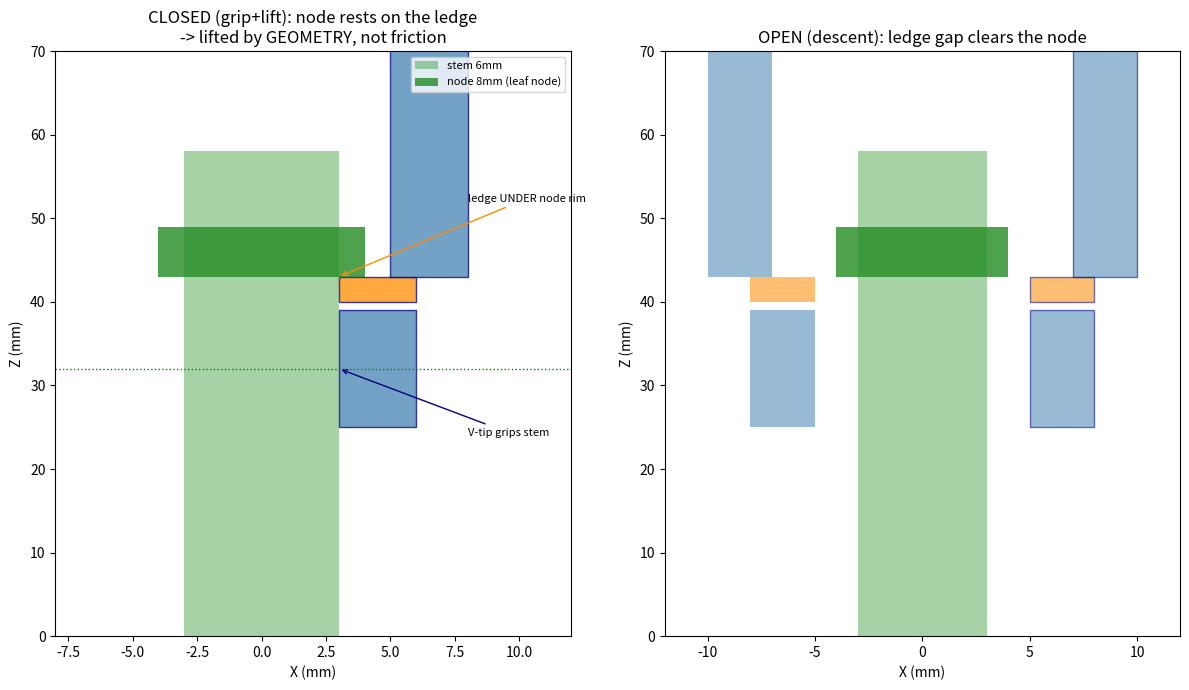

Reproduce this figure in Python. (Note: this script raises an exception after producing the figure.)
"""Z-form-closure design: stem NODE + fingertip LEDGE (CLAUDE.md #9/#15).

The lift-slip (stem slides DOWN out of the grip) is friction-limited and no
lateral grasp shape fixes it. Z-form-closure does: a wider NODE on the stem
rests on a horizontal LEDGE at the fingertip, so the lift carries the plant by
geometry (like a bucket handle), not friction — works at realistic mu.

Side view (XZ), +X finger only (mirror on -X). Validates:
  - DESCENT: open finger's ledge clears the node (ledge gap > node width)
  - CLOSED: ledge sits UNDER the node rim (node rests on ledge top)
  - RELIEF: shank recessed above the ledge so the node fits (no interpenetration)
  - the V-tip still grips the 6mm stem below the node (lateral stability)
All mm. Realistic: grasp the stem just under a leaf node, node carries the lift.
"""
from __future__ import annotations
import numpy as np
import matplotlib; matplotlib.use("Agg")
import matplotlib.pyplot as plt
from matplotlib.patches import Rectangle

# --- stem + node (mm, world) ---
STEM_R   = 3.0          # 6mm stem
NODE_R   = 4.0          # 8mm node (leaf-node collar)
NODE_Z0, NODE_Z1 = 43.0, 49.0   # node spans z 43..49
GRASP_Z  = 32.0         # V-tip grips the stem here (below the node)

# --- finger features (+X side), CLOSED (gripping) positions ---
VTIP_INNER  = 3.0       # V-tip inner face grips the 6mm stem at +-3
VTIP_Z0, VTIP_Z1 = 25.0, 39.0   # V-notch tip region
LEDGE_INNER = 3.0       # ledge inner edge FLUSH with stem surface (+3) — NOT inside it; supports only the node RIM (+3..+4 overhang)
LEDGE_Z0, LEDGE_Z1 = 40.0, 43.0 # ledge just under the node (top at 43 = node bottom)
SHANK_INNER = 5.0       # shank RECESSED to +5 so the +-4 node clears (relief)
SHANK_Z0, SHANK_Z1 = 43.0, 110.0
OPEN_SHIFT  = 2.0       # finger shifts out this much when open (for descent)

fig, (axc, axo) = plt.subplots(1, 2, figsize=(12, 7))

def draw_finger(ax, shift, alpha):
    # V-tip (grips stem), ledge (under node), recessed shank (relief)
    ax.add_patch(Rectangle((VTIP_INNER+shift, VTIP_Z0), 3, VTIP_Z1-VTIP_Z0, fc="steelblue", alpha=alpha, ec="navy"))
    ax.add_patch(Rectangle((LEDGE_INNER+shift, LEDGE_Z0), 3, LEDGE_Z1-LEDGE_Z0, fc="darkorange", alpha=alpha, ec="navy"))
    ax.add_patch(Rectangle((SHANK_INNER+shift, SHANK_Z0), 3, SHANK_Z1-SHANK_Z0, fc="steelblue", alpha=alpha, ec="navy"))

def draw_plant(ax):
    ax.add_patch(Rectangle((-STEM_R, 0), 2*STEM_R, 58, fc="green", alpha=0.35, label="stem 6mm"))
    ax.add_patch(Rectangle((-NODE_R, NODE_Z0), 2*NODE_R, NODE_Z1-NODE_Z0, fc="forestgreen", alpha=0.8, label="node 8mm (leaf node)"))

# CLOSED (gripping + lifting): node rests on ledge
axc.set_title("CLOSED (grip+lift): node rests on the ledge\n-> lifted by GEOMETRY, not friction")
draw_plant(axc)
draw_finger(axc, 0.0, 0.75)
axc.annotate("ledge UNDER node rim", (LEDGE_INNER, LEDGE_Z1), (8, 52), fontsize=8,
             arrowprops=dict(arrowstyle="->", color="darkorange"))
axc.annotate("V-tip grips stem", (VTIP_INNER, 32), (8, 24), fontsize=8,
             arrowprops=dict(arrowstyle="->", color="navy"))
axc.axhline(GRASP_Z, color="g", ls=":", lw=1)
axc.set_xlim(-8, 12); axc.set_ylim(0, 70); axc.set_xlabel("X (mm)"); axc.set_ylabel("Z (mm)"); axc.legend(fontsize=8, loc="upper right")

# OPEN (descent): ledge clears the node
axo.set_title("OPEN (descent): ledge gap clears the node")
draw_plant(axo)
draw_finger(axo, OPEN_SHIFT, 0.55)
# mirror finger (-X) to show the gap
def draw_finger_mirror(ax, shift, alpha):
    ax.add_patch(Rectangle((-(VTIP_INNER+shift)-3, VTIP_Z0), 3, VTIP_Z1-VTIP_Z0, fc="steelblue", alpha=alpha))
    ax.add_patch(Rectangle((-(LEDGE_INNER+shift)-3, LEDGE_Z0), 3, LEDGE_Z1-LEDGE_Z0, fc="darkorange", alpha=alpha))
    ax.add_patch(Rectangle((-(SHANK_INNER+shift)-3, SHANK_Z0), 3, SHANK_Z1-SHANK_Z0, fc="steelblue", alpha=alpha))
draw_finger_mirror(axo, OPEN_SHIFT, 0.55)
axo.set_xlim(-12, 12); axo.set_ylim(0, 70); axo.set_xlabel("X (mm)"); axo.set_ylabel("Z (mm)")

plt.tight_layout(); plt.savefig("/tmp/zform_design.png", dpi=110)
print("wrote /tmp/zform_design.png")

# --- numeric checks ---
ledge_open = LEDGE_INNER + OPEN_SHIFT
print(f"DESCENT: open ledge inner = +-{ledge_open:.1f}mm vs node +-{NODE_R:.1f}mm -> {'CLEARS' if ledge_open >= NODE_R else 'BLOCKS node (bad)'}")
print(f"CLOSED:  ledge inner = +-{LEDGE_INNER:.1f}mm vs node rim +-{NODE_R:.1f}mm -> {'ledge UNDER node ('+str(NODE_R-LEDGE_INNER)+'mm overlap to rest on)' if LEDGE_INNER < NODE_R else 'ledge misses node (bad)'}")
print(f"RELIEF:  shank inner = +-{SHANK_INNER:.1f}mm vs node +-{NODE_R:.1f}mm -> {'node CLEARS shank' if SHANK_INNER >= NODE_R else 'node hits shank (bad)'}")
print(f"GRIP:    V-tip inner = +-{VTIP_INNER:.1f}mm vs stem +-{STEM_R:.1f}mm -> {'grips stem' if VTIP_INNER<=STEM_R+0.2 else 'misses stem'}")
print(f"node bottom z={NODE_Z0} vs ledge top z={LEDGE_Z1} -> {'node rests on ledge' if abs(NODE_Z0-LEDGE_Z1)<1.5 else 'GAP/overlap '+str(NODE_Z0-LEDGE_Z1)+'mm'}")
print(f"node top z={NODE_Z1} < vial rim 70 -> {'recessed OK' if NODE_Z1 < 70 else 'node above rim'}")
